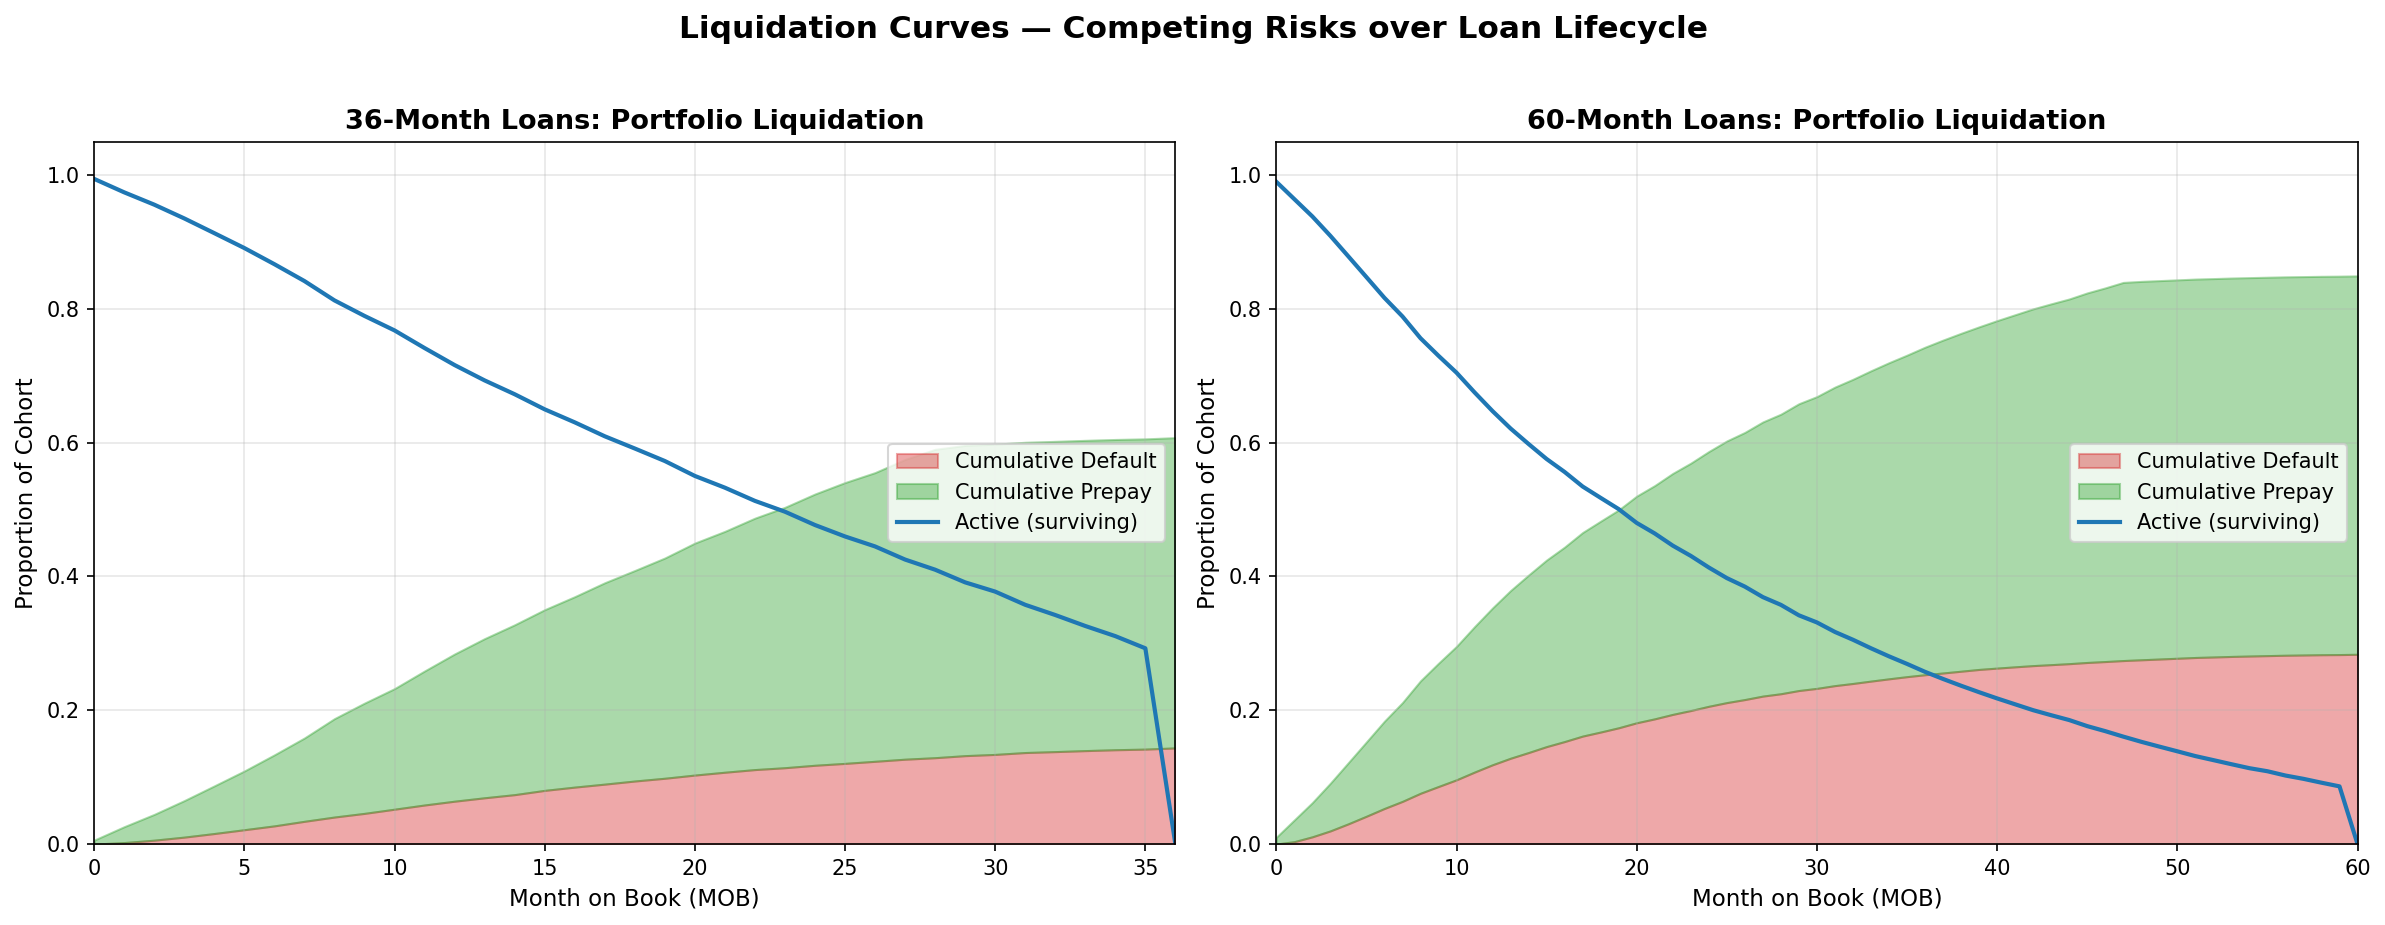

Data behind this chart, as committed beside it:
term, vintage_year, mob, n_active, pct_active, pct_prepaid, pct_defaulted, total_loans
36, 2007, 0, 251, 1.0, 0.0, 0.0, 251
36, 2007, 1, 251, 1.0, 0.0, 0.0, 251
36, 2007, 2, 251, 1.0, 0.0, 0.0, 251
36, 2007, 3, 248, 0.988, 0.01195, 0.0, 251
36, 2007, 4, 247, 0.9841, 0.01594, 0.0, 251
36, 2007, 5, 246, 0.9801, 0.01992, 0.0, 251
36, 2007, 6, 242, 0.9641, 0.03586, 0.0, 251
36, 2007, 7, 231, 0.9203, 0.06375, 0.01594, 251
36, 2007, 8, 225, 0.8964, 0.08367, 0.01992, 251
36, 2007, 9, 218, 0.8685, 0.1076, 0.0239, 251
36, 2007, 10, 213, 0.8486, 0.1116, 0.03984, 251
36, 2007, 11, 208, 0.8287, 0.1275, 0.04382, 251
36, 2007, 12, 206, 0.8207, 0.1355, 0.04382, 251
36, 2007, 13, 202, 0.8048, 0.1474, 0.04781, 251
36, 2007, 14, 200, 0.7968, 0.1554, 0.04781, 251
36, 2007, 15, 192, 0.7649, 0.1673, 0.06773, 251
36, 2007, 16, 189, 0.753, 0.1713, 0.0757, 251
36, 2007, 17, 189, 0.753, 0.1713, 0.0757, 251
36, 2007, 18, 186, 0.741, 0.1713, 0.08765, 251
36, 2007, 19, 180, 0.7171, 0.1873, 0.09562, 251
36, 2007, 20, 173, 0.6892, 0.2032, 0.1076, 251
36, 2007, 21, 171, 0.6813, 0.2032, 0.1155, 251
36, 2007, 22, 169, 0.6733, 0.2072, 0.1195, 251
36, 2007, 23, 167, 0.6653, 0.2151, 0.1195, 251
36, 2007, 24, 163, 0.6494, 0.2271, 0.1235, 251
36, 2007, 25, 161, 0.6414, 0.2351, 0.1235, 251
36, 2007, 26, 158, 0.6295, 0.2351, 0.1355, 251
36, 2007, 27, 152, 0.6056, 0.251, 0.1434, 251
36, 2007, 28, 148, 0.5896, 0.2629, 0.1474, 251
36, 2007, 29, 142, 0.5657, 0.2749, 0.1554, 251
36, 2007, 30, 138, 0.5498, 0.2749, 0.1594, 251
36, 2007, 31, 131, 0.5219, 0.2749, 0.1713, 251
36, 2007, 32, 126, 0.502, 0.2749, 0.1713, 251
36, 2007, 33, 123, 0.49, 0.2749, 0.1713, 251
36, 2007, 34, 121, 0.4821, 0.2749, 0.1713, 251
36, 2007, 35, 114, 0.4542, 0.2749, 0.1713, 251
36, 2007, 36, 0, 0.0, 0.2749, 0.1793, 251
36, 2008, 0, 1561, 1.0, 0.0, 0.0, 1561
36, 2008, 1, 1548, 0.9917, 0.006406, 0.001922, 1561
36, 2008, 2, 1537, 0.9846, 0.01153, 0.003844, 1561
36, 2008, 3, 1519, 0.9731, 0.01922, 0.007687, 1561
36, 2008, 4, 1497, 0.959, 0.02883, 0.01217, 1561
36, 2008, 5, 1477, 0.9462, 0.03716, 0.01666, 1561
36, 2008, 6, 1460, 0.9353, 0.04292, 0.02178, 1561
36, 2008, 7, 1441, 0.9231, 0.05061, 0.02627, 1561
36, 2008, 8, 1415, 0.9065, 0.06086, 0.03267, 1561
36, 2008, 9, 1399, 0.8962, 0.06598, 0.0378, 1561
36, 2008, 10, 1385, 0.8873, 0.06983, 0.04292, 1561
36, 2008, 11, 1363, 0.8732, 0.07687, 0.04997, 1561
36, 2008, 12, 1329, 0.8514, 0.09033, 0.0583, 1561
36, 2008, 13, 1306, 0.8366, 0.09994, 0.06342, 1561
36, 2008, 14, 1280, 0.82, 0.1095, 0.07047, 1561
36, 2008, 15, 1256, 0.8046, 0.1179, 0.07751, 1561
36, 2008, 16, 1234, 0.7905, 0.1262, 0.08328, 1561
36, 2008, 17, 1204, 0.7713, 0.1384, 0.09033, 1561
36, 2008, 18, 1181, 0.7566, 0.1473, 0.09609, 1561
36, 2008, 19, 1158, 0.7418, 0.1563, 0.1019, 1561
36, 2008, 20, 1140, 0.7303, 0.164, 0.1057, 1561
36, 2008, 21, 1108, 0.7098, 0.1768, 0.1134, 1561
36, 2008, 22, 1077, 0.6899, 0.1883, 0.1217, 1561
... 933 more rows
